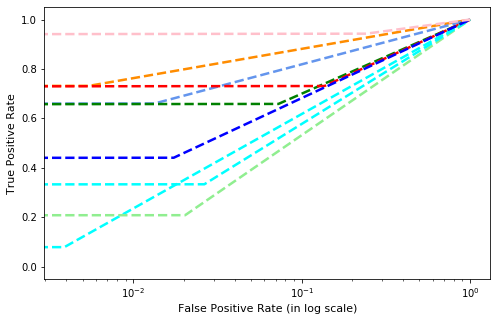

Source data for this figure (header and first rows):
, precision, recall, f1-score, support
Gatak, 0.6923, 0.07895, 0.1417, 228.0
Kelihos_ver1, 0.8333, 0.7317, 0.7792, 82.0
Kelihos_ver3, 0.9502, 0.6604, 0.7792, 636.0
Lollipop, 0.7465, 0.2083, 0.3257, 509.0
Obfuscator.ACY, 0.5226, 0.6585, 0.5827, 246.0
Ramnit, 0.4629, 0.731, 0.5669, 316.0
Simda, 0.04762, 0.3333, 0.08333, 9.0
Tracur, 0.6442, 0.4408, 0.5234, 152.0
Vundo, 0.1584, 0.9429, 0.2712, 105.0
accuracy, 0.5107, 0.5107, 0.5107, 0.5107
macro avg, 0.562, 0.5318, 0.4504, 2283
weighted avg, 0.701, 0.5107, 0.5207, 2283
